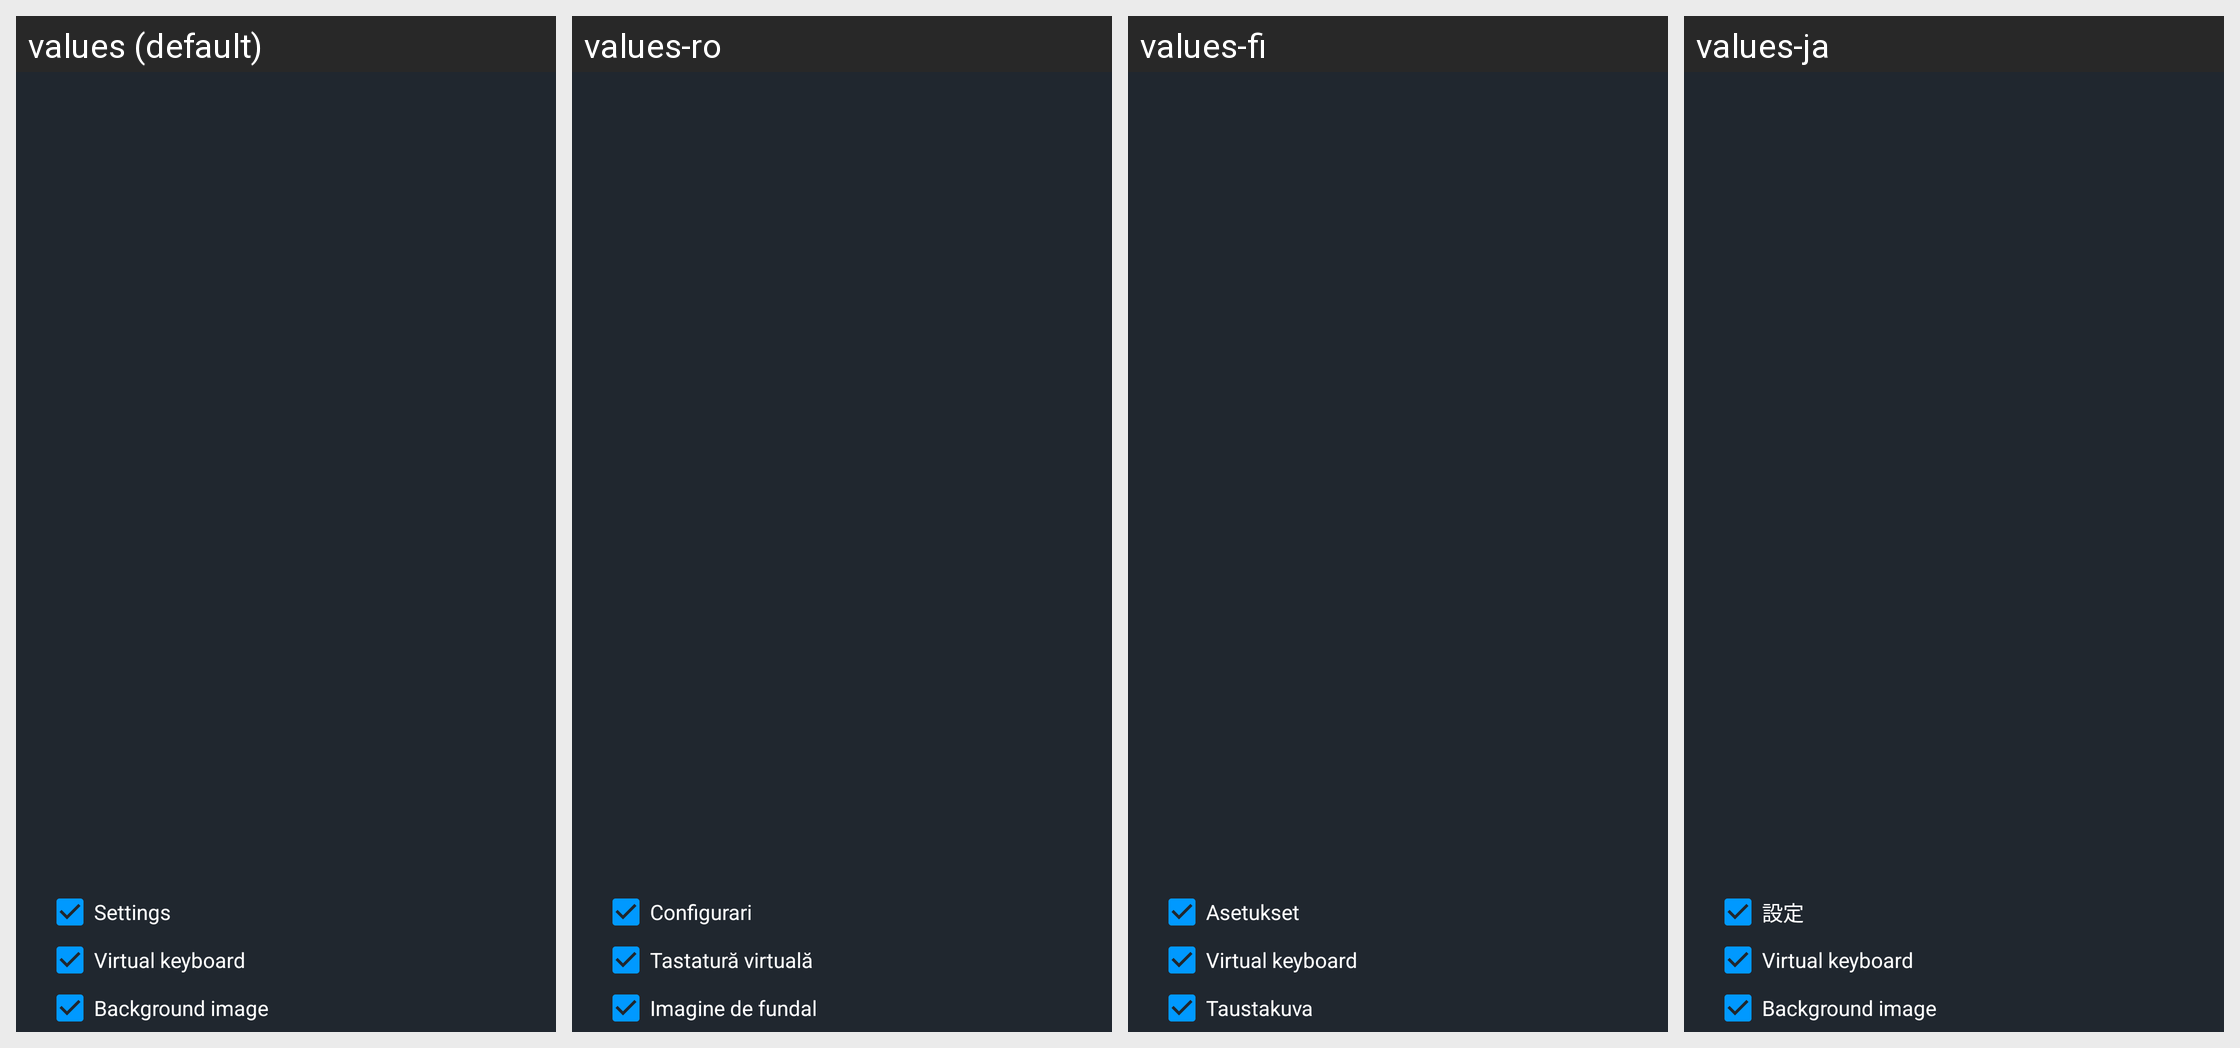

The same Android screen rendered under several of its app's locales, left to right. List the strings drawn on it with the default value and each locale's translation.
Android screen res/layout/dialog_load_profile.xml rendered under 4 locales, left to right: values (default), values-ro, values-fi, values-ja. Device: Nexus 5 (rendered at 1080×1920; each locale shown at half size, 540×960, under a caption strip naming it); theme AppTheme.
Other locales in the repository, not shown: values-ar, values-az, values-az-rAZ, values-be, values-bn, values-bn-rBD, values-de, values-es, values-fa, values-fil, values-fil-rPH, values-fr, values-in, values-it, values-iw, values-ms, values-pl, values-pl-rPL, values-pt-rBR, values-ru, values-ru-rRU, values-si, values-tr, values-uk, values-vi, values-zh-rCN.
Strings drawn on this screen, with the default value and each locale's value (text and hints the layout hard-codes, and strings that could not be matched under every locale, appear in the picture but are not listed):

settings
  values: Settings
  values-ro: Configurari
  values-fi: Asetukset
  values-ja: 設定

pref_virtual_keyboard_options
  values: Virtual keyboard
  values-ro: Tastatură virtuală
  values-fi: Virtual keyboard
  values-ja: Virtual keyboard

background_image
  values: Background image
  values-ro: Imagine de fundal
  values-fi: Taustakuva
  values-ja: Background image
